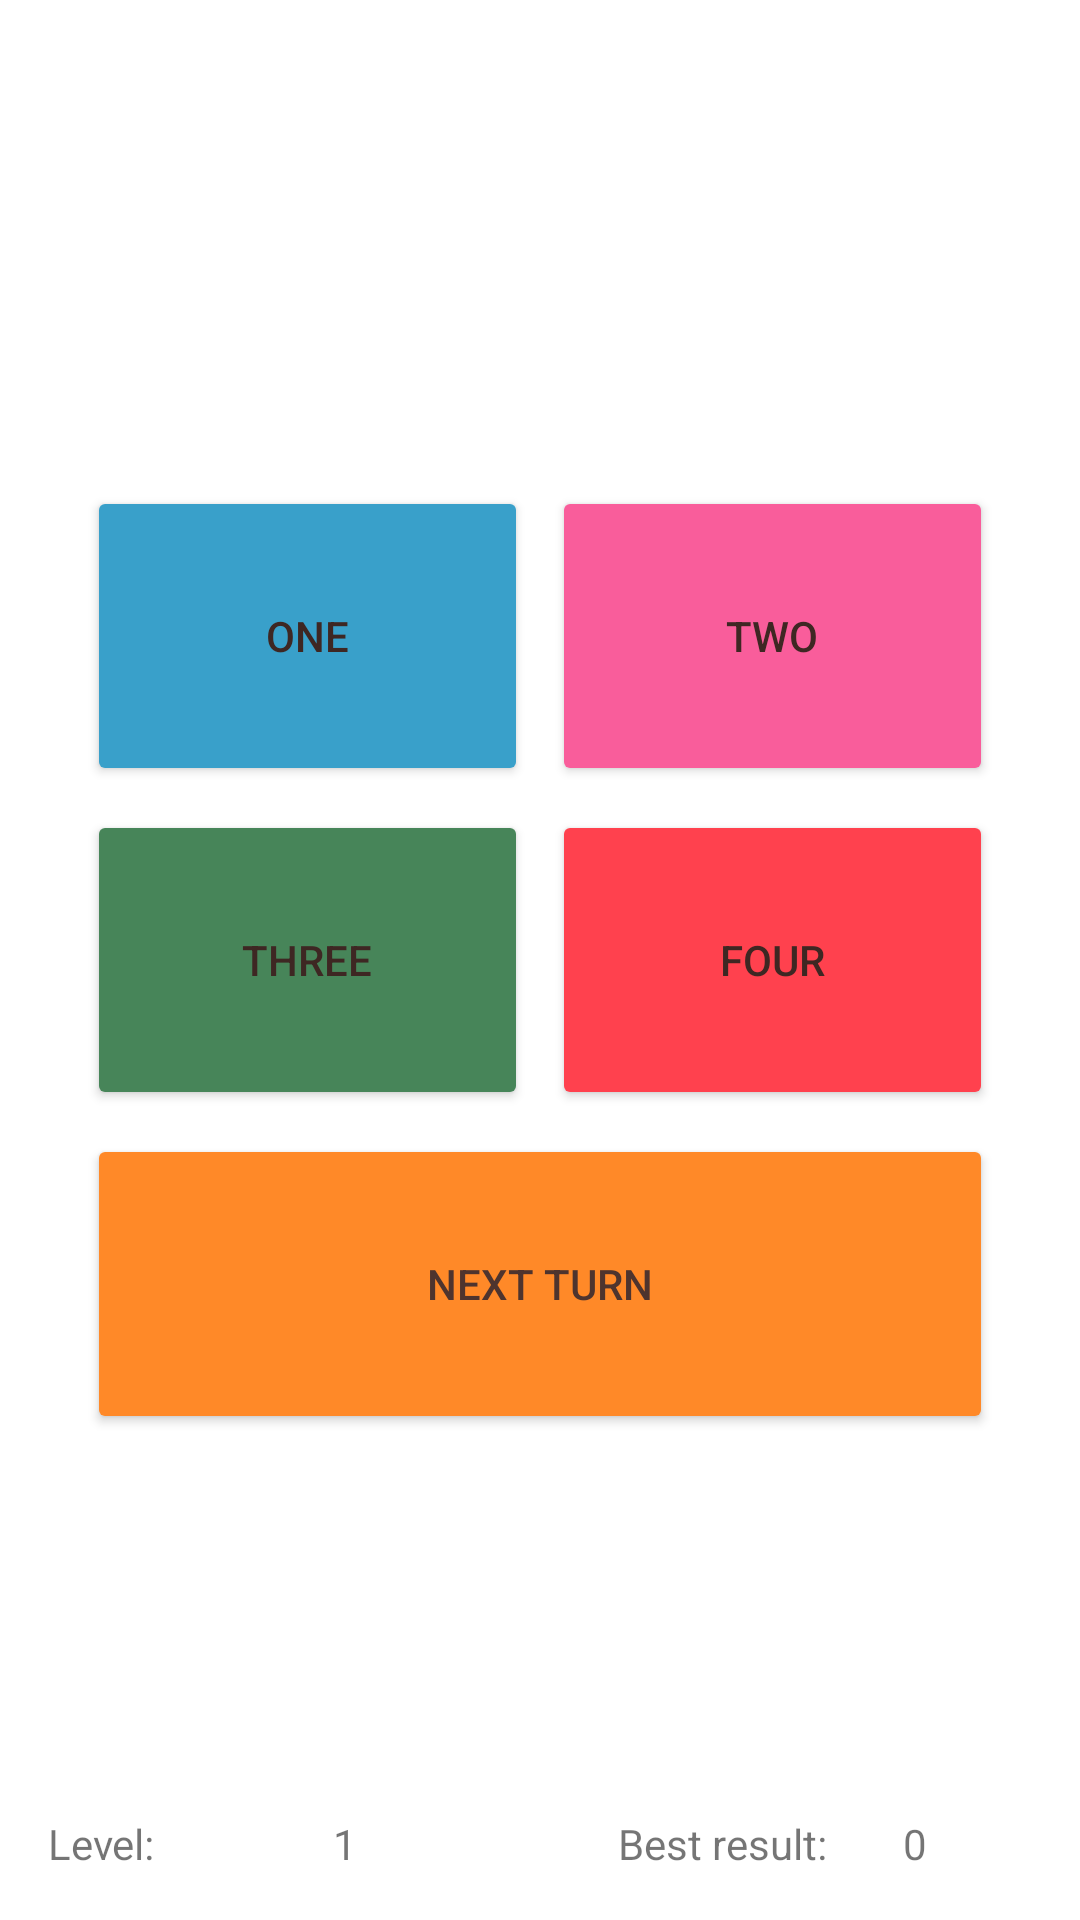

Here is an Android app screen rendered from its layout file. Give the layout XML and the strings, colors and styles it references.
<!-- AndroidManifest.xml: application theme Theme.Kotlin_Bootcamp_Day04 -->
<!-- res/layout/fragment_game.xml -->
<?xml version="1.0" encoding="utf-8"?>
<FrameLayout xmlns:android="http://schemas.android.com/apk/res/android"
    xmlns:tools="http://schemas.android.com/tools"
    android:layout_width="match_parent"
    android:layout_height="match_parent"
    tools:context=".GameFragment">

        <GridLayout
            android:layout_width="match_parent"
            android:layout_height="wrap_content"
            android:layout_columnWeight="10"
            android:layout_gravity="center"
            android:layout_marginStart="25dp"
            android:layout_marginEnd="25dp"
            android:columnCount="2"
            android:orientation="horizontal"
            android:useDefaultMargins="true"
            tools:ignore="MissingConstraints"
            tools:layout_editor_absoluteX="0dp"
            tools:layout_editor_absoluteY="0dp">

            <Button
                style="@style/ButtonStyle"
                android:id="@+id/btn_one"
                android:backgroundTint="#39a0ca"
                android:onClick="btnClickHandler"
                android:text="@string/btn_one_text" />

            <Button
                style="@style/ButtonStyle"
                android:id="@+id/btn_two"
                android:backgroundTint="#f95d9b"
                android:onClick="btnClickHandler"
                android:text="@string/btn_two_text" />

            <Button
                style="@style/ButtonStyle"
                android:id="@+id/btn_three"
                android:backgroundTint="#478559"
                android:onClick="btnClickHandler"
                android:text="@string/btn_three_text" />

            <Button
                style="@style/ButtonStyle"
                android:id="@+id/btn_four"
                android:backgroundTint="#ff414e"
                android:onClick="btnClickHandler"
                android:text="@string/btn_four_text" />

            <Button
                style="@style/ButtonStyleWide"
                android:id="@+id/btn_start_game"
                android:backgroundTint="#ff8928"
                android:onClick="nextTurn"
                android:text="@string/next_turn" />
        </GridLayout>

        <LinearLayout
            android:layout_width="match_parent"
            android:layout_height="wrap_content"
            android:layout_gravity="bottom"
            android:layout_marginStart="16dp"
            android:layout_marginBottom="16dp"
            android:gravity="bottom"
            android:orientation="horizontal"
            android:weightSum="1"
            tools:ignore="MissingConstraints">

            <TextView
                style="@style/TextViewStyle"
                android:id="@+id/LevelKey"
                android:text="@string/level" />

            <TextView
                style="@style/TextViewStyle"
                android:id="@+id/LevelValue"
                android:text="@string/_1" />

            <Space
                android:layout_width="0dp"
                android:layout_height="wrap_content"
                android:layout_weight="1" />

            <TextView
                style="@style/TextViewStyle"
                android:id="@+id/BestResultKey"
                android:text="@string/best_result" />

            <TextView
                style="@style/TextViewStyle"
                android:id="@+id/BestResultValue"
                android:layout_marginEnd="10dp"
                android:text="@string/bestResult_default_value" />
    </LinearLayout>

</FrameLayout>
<!-- resources referenced by this layout -->
<resources>
  <string name="_1">1</string>
  <string name="bestResult_default_value">0</string>s
  <string name="best_result">Best result: </string>
  <string name="btn_four_text">Four</string>
  <string name="btn_one_text">One</string>
  <string name="btn_three_text">Three</string>
  <string name="btn_two_text">Two</string>
  <string name="level">Level:</string>
  <string name="next_turn">Next turn</string>
  <style name="ButtonStyle">
          <item name="android:layout_width">wrap_content</item>
          <item name="android:layout_height">100dp</item>
          <item name="android:layout_columnWeight">1</item>
          <item name="android:layout_gravity">fill</item>
          <item name="android:textColor">#3E2723</item>
      </style>
  <style name="ButtonStyleWide">
          <item name="android:layout_width">wrap_content</item>
          <item name="android:layout_height">100dp</item>
          <item name="android:layout_columnSpan">2</item>
          <item name="android:layout_columnWeight">2</item>
          <item name="android:layout_gravity">fill</item>
          <item name="android:textColor">#4E342E</item>
      </style>
  <style name="TextViewStyle">
          <item name="android:layout_width">95dp</item>
          <item name="android:layout_height">wrap_content</item>
          <item name="android:singleLine">true</item>
      </style>
  <style name="Theme.Kotlin_Bootcamp_Day04" parent="Theme.MaterialComponents.DayNight.DarkActionBar">
          
          <item name="colorPrimary">@color/purple_500</item>
          <item name="colorPrimaryVariant">@color/purple_700</item>
          <item name="colorOnPrimary">@color/white</item>
          
          <item name="colorSecondary">@color/teal_200</item>
          <item name="colorSecondaryVariant">@color/teal_700</item>
          <item name="colorOnSecondary">@color/black</item>
          
          <item name="android:statusBarColor">?attr/colorPrimaryVariant</item>
          
      </style>
  <!-- not gathered from this repository: default colours our renderer supplied (Android Studio template values) -->
  <color name="purple_500">#FF6200EE</color>
  <color name="purple_700">#FF3700B3</color>
  <color name="teal_200">#FF03DAC5</color>
  <color name="teal_700">#FF018786</color>
  <color name="black">#FF000000</color>
  <color name="white">#FFFFFFFF</color>
</resources>
